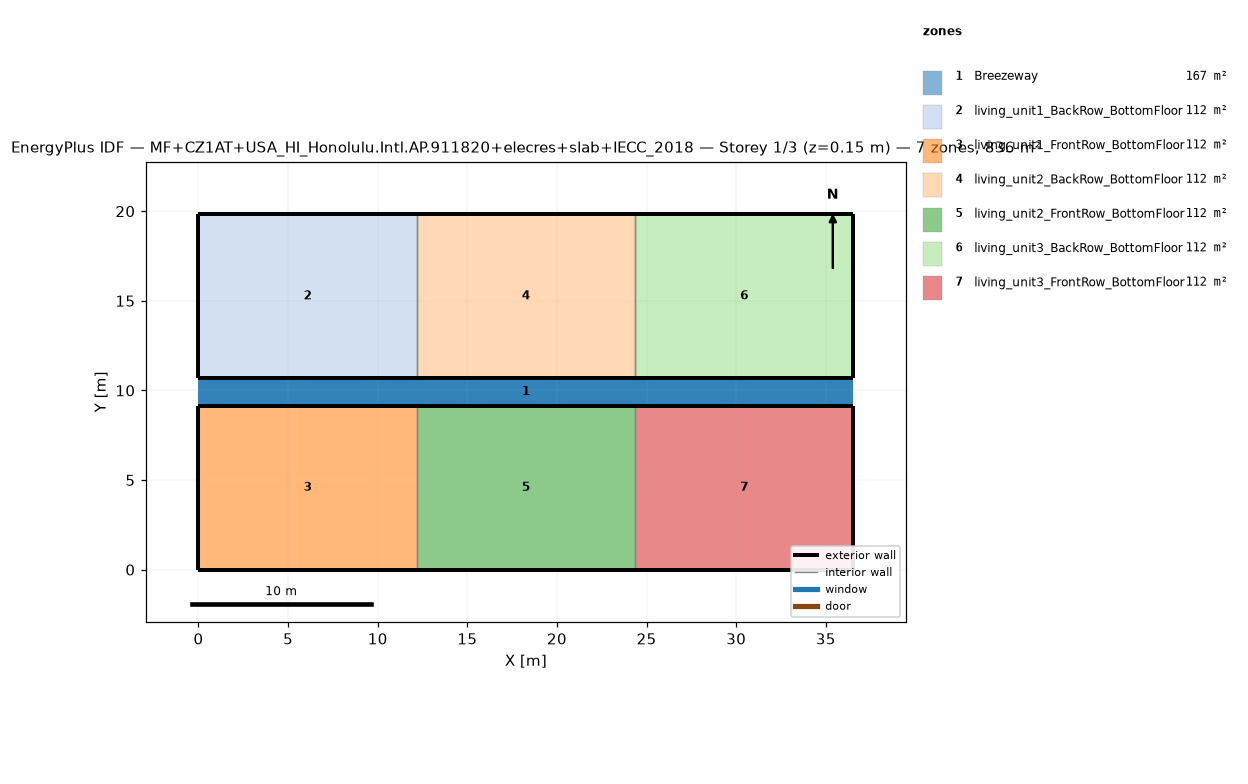
=== STOREY PLAN SPEC (per zone: floor XY polygon, exterior-wall plan segments, windows/doors) ===
zone 1: Breezeway  (167.0 m²)
  floor: (36.54, 9.16) (0.00, 9.16) (0.00, 10.68) (36.54, 10.68)
  floor: (36.54, 9.16) (0.00, 9.16) (0.00, 10.68) (36.54, 10.68)
  floor: (36.54, 9.16) (0.00, 9.16) (0.00, 10.68) (36.54, 10.68)
zone 2: living_unit1_BackRow_BottomFloor  (111.5 m²)
  floor: (12.18, 10.68) (0.00, 10.68) (0.00, 19.84) (12.18, 19.84)
  exterior wall: (0.00, 10.68) – (12.18, 10.68)  [12.2 m]
  exterior wall: (12.18, 19.84) – (0.00, 19.84)  [12.2 m]
  exterior wall: (0.00, 19.84) – (0.00, 10.68)  [9.2 m]
  interior walls: 1
zone 3: living_unit1_FrontRow_BottomFloor  (111.5 m²)
  floor: (12.18, 0.00) (0.00, 0.00) (0.00, 9.16) (12.18, 9.16)
  exterior wall: (0.00, 0.00) – (12.18, 0.00)  [12.2 m]
  exterior wall: (12.18, 9.16) – (0.00, 9.16)  [12.2 m]
  exterior wall: (0.00, 9.16) – (0.00, 0.00)  [9.2 m]
  interior walls: 1
zone 4: living_unit2_BackRow_BottomFloor  (111.5 m²)
  floor: (24.36, 10.68) (12.18, 10.68) (12.18, 19.84) (24.36, 19.84)
  exterior wall: (12.18, 10.68) – (24.36, 10.68)  [12.2 m]
  exterior wall: (24.36, 19.84) – (12.18, 19.84)  [12.2 m]
  interior walls: 2
zone 5: living_unit2_FrontRow_BottomFloor  (111.5 m²)
  floor: (24.36, 0.00) (12.18, 0.00) (12.18, 9.16) (24.36, 9.16)
  exterior wall: (12.18, 0.00) – (24.36, 0.00)  [12.2 m]
  exterior wall: (24.36, 9.16) – (12.18, 9.16)  [12.2 m]
  interior walls: 2
zone 6: living_unit3_BackRow_BottomFloor  (111.5 m²)
  floor: (36.54, 10.68) (24.36, 10.68) (24.36, 19.84) (36.54, 19.84)
  exterior wall: (24.36, 10.68) – (36.54, 10.68)  [12.2 m]
  exterior wall: (36.54, 10.68) – (36.54, 19.84)  [9.2 m]
  exterior wall: (36.54, 19.84) – (24.36, 19.84)  [12.2 m]
  interior walls: 1
zone 7: living_unit3_FrontRow_BottomFloor  (111.5 m²)
  floor: (36.54, 0.00) (24.36, 0.00) (24.36, 9.16) (36.54, 9.16)
  exterior wall: (24.36, 0.00) – (36.54, 0.00)  [12.2 m]
  exterior wall: (36.54, 0.00) – (36.54, 9.16)  [9.2 m]
  exterior wall: (36.54, 9.16) – (24.36, 9.16)  [12.2 m]
  interior walls: 1

=== DERIVED (storey summary) ===
Building: MF+CZ1AT+USA_HI_Honolulu.Intl.AP.911820+elecres+slab+IECC_2018
Storey: 1 of 3  (floor level z = 0.15 m)
Storey gross floor area: 836.2 m²
Zones on this storey: 7
  - Breezeway: floor 167.0 m²
  - living_unit1_BackRow_BottomFloor: floor 111.5 m²; exterior wall 33.5 m (86.9 m²); WWR 0.0%
  - living_unit1_FrontRow_BottomFloor: floor 111.5 m²; exterior wall 33.5 m (86.9 m²); WWR 0.0%
  - living_unit2_BackRow_BottomFloor: floor 111.5 m²; exterior wall 24.4 m (63.1 m²); WWR 0.0%
  - living_unit2_FrontRow_BottomFloor: floor 111.5 m²; exterior wall 24.4 m (63.1 m²); WWR 0.0%
  - living_unit3_BackRow_BottomFloor: floor 111.5 m²; exterior wall 33.5 m (86.9 m²); WWR 0.0%
  - living_unit3_FrontRow_BottomFloor: floor 111.5 m²; exterior wall 33.5 m (86.9 m²); WWR 0.0%
Zone adjacency (shared interzone walls):
  - living_unit1_BackRow_BottomFloor ↔ living_unit2_BackRow_BottomFloor
  - living_unit1_FrontRow_BottomFloor ↔ living_unit2_FrontRow_BottomFloor
  - living_unit2_BackRow_BottomFloor ↔ living_unit3_BackRow_BottomFloor
  - living_unit2_FrontRow_BottomFloor ↔ living_unit3_FrontRow_BottomFloor